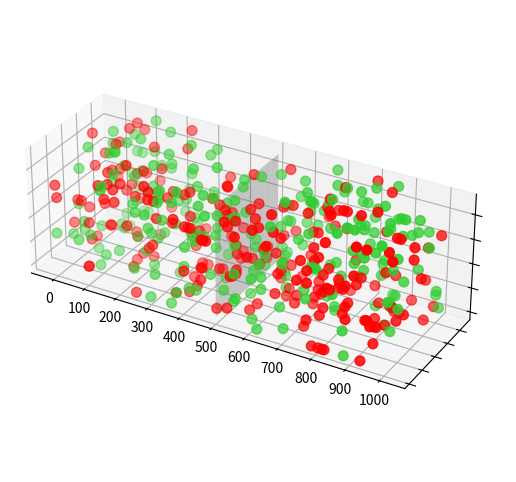
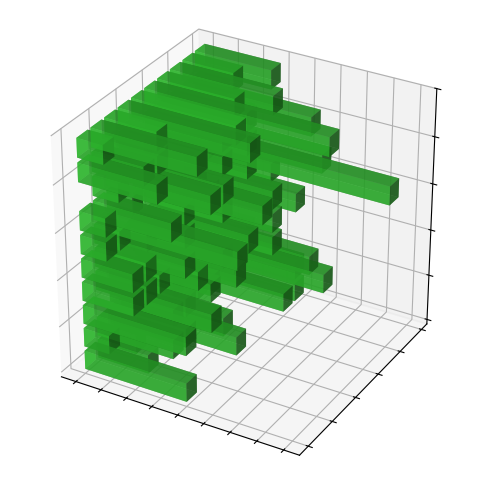
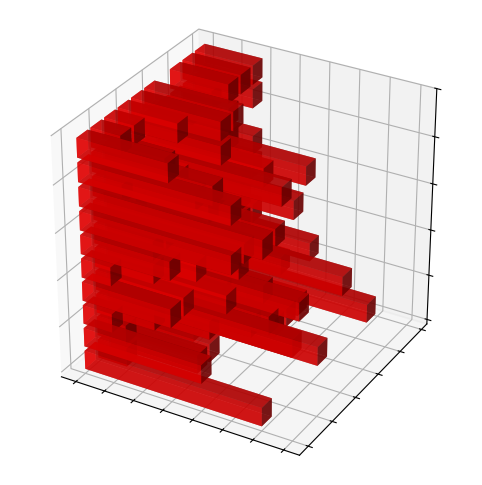
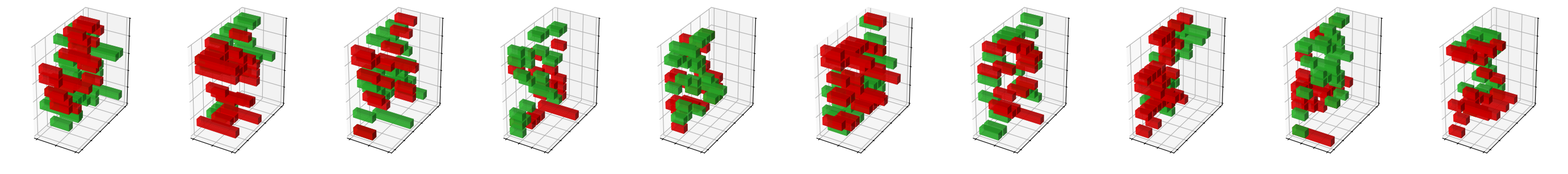

These charts were generated, in order, by the following Python code:
import numpy as np
import matplotlib.pyplot as plt
from mpl_toolkits.mplot3d import Axes3D
from matplotlib.lines import Line2D
from matplotlib.ticker import MaxNLocator
import csv

# Generate sparser events
np.random.seed(42)
num_events = 500              
grid_size = 10
time_range = 1000        

xs = np.random.randint(0, grid_size, num_events)
ys = np.random.randint(0, grid_size, num_events)
ts = np.sort(np.random.rand(num_events) * time_range)

polarities = np.random.choice([-1, 1], size=num_events)
colors = ["limegreen" if p > 0 else "r" for p in polarities]

# Histograms
hist_pos = np.zeros((grid_size, grid_size), dtype=int)
hist_neg = np.zeros((grid_size, grid_size), dtype=int)

for x, y, p in zip(xs, ys, polarities):
    if p > 0:
        hist_pos[y, x] += 1
    else:
        hist_neg[y, x] += 1

# Plotting
# 3D scatter plot (events)
fig1 = plt.figure(figsize=(12, 6))
ax1 = fig1.add_subplot(111, projection='3d')
ax1.scatter(ts, ys, xs, c=colors, s=50)
yy, xx = np.meshgrid(np.arange(grid_size), np.arange(grid_size))
ts_plane = np.full_like(yy, 500)
ax1.plot_surface(ts_plane, yy, xx, color='lightgray', alpha=0.3, zorder=0)
ax1.set_xticks(np.arange(0, time_range + 1, 100))  # Show a tick every 100 ts
ax1.set_yticklabels([])
ax1.set_zticklabels([])
'''legend_elements = [
    Line2D([0], [0], marker='o', color='w', label='pol. +', markerfacecolor='limegreen', markersize=8),
    Line2D([0], [0], marker='o', color='w', label='pol. -', markerfacecolor='r', markersize=8)
] 

ax1.legend(handles=legend_elements, loc='upper left') '''
ax1.set_box_aspect(aspect = (3,1,1))
plt.tight_layout()
plt.show()

# 3D positive histogram
fig2 = plt.figure(figsize=(8, 6))
ax2 = fig2.add_subplot(111, projection='3d')
_x, _y = np.meshgrid(np.arange(grid_size), np.arange(grid_size))
xpos = _x.ravel()
ypos = _y.ravel()
zpos = np.zeros_like(xpos)
dx_pos = hist_pos.ravel()
mask_pos = dx_pos > 0
ax2.bar3d(zpos[mask_pos], ypos[mask_pos], xpos[mask_pos], dx=dx_pos[mask_pos], dy=0.8, dz=0.8, color='limegreen', alpha=0.7)
ax2.set_zlabel('')
ax2.set_ylabel('')
ax2.set_xlabel('')
ax2.set_title('')
ax2.set_xticklabels([])
ax2.set_yticklabels([])
ax2.set_zticklabels([])
ax2.set_box_aspect(aspect = (1,1,1))
ax2.xaxis.set_major_locator(MaxNLocator(integer=True))
plt.tight_layout()
plt.show()

# 3D negative histogram
fig3 = plt.figure(figsize=(8, 6))
ax3 = fig3.add_subplot(111, projection='3d')
dx_neg = hist_neg.ravel()
mask_neg = dx_neg > 0
ax3.bar3d(zpos[mask_neg], ypos[mask_neg], xpos[mask_neg], dx=dx_neg[mask_neg], dy=0.8, dz=0.8, color='r', alpha=0.7)
ax3.set_zlabel('')
ax3.set_ylabel('')
ax3.set_xlabel('')
ax3.set_title('')
ax3.set_xticklabels([])
ax3.set_yticklabels([])
ax3.set_zticklabels([])
ax3.set_box_aspect(aspect = (1,1,1))
ax3.xaxis.set_major_locator(MaxNLocator(integer=True))
plt.tight_layout()
plt.show()

# smaller time interval accumulation
fig4, axes = plt.subplots(1, 10, figsize=(28, 5), subplot_kw={'projection': '3d'})
interval = time_range // 10

for i in range(10):
    t_start = i * interval
    t_end = (i + 1) * interval
    mask_pos = (ts >= t_start) & (ts < t_end) & (polarities > 0)
    mask_neg = (ts >= t_start) & (ts < t_end) & (polarities < 0)
    xs_pos = xs[mask_pos]
    ys_pos = ys[mask_pos]
    xs_neg = xs[mask_neg]
    ys_neg = ys[mask_neg]
    
    hist_pos_interval = np.zeros((grid_size, grid_size), dtype=int)
    hist_neg_interval = np.zeros((grid_size, grid_size), dtype=int)
    for x, y in zip(xs_pos, ys_pos):
        hist_pos_interval[y, x] += 1
    for x, y in zip(xs_neg, ys_neg):
        hist_neg_interval[y, x] += 1

    ax = axes[i]
    _x, _y = np.meshgrid(np.arange(grid_size), np.arange(grid_size))
    xpos = _x.ravel()
    ypos = _y.ravel()
    zpos = np.zeros_like(xpos)

    dx_pos = hist_pos_interval.ravel()
    mask_hist_pos = dx_pos > 0
    ax.bar3d(zpos[mask_hist_pos], ypos[mask_hist_pos], xpos[mask_hist_pos], dx=dx_pos[mask_hist_pos], dy=0.8, dz=0.8, color='limegreen', alpha=0.7)

    dx_neg = hist_neg_interval.ravel()
    mask_hist_neg = dx_neg > 0
    ax.bar3d(zpos[mask_hist_neg], ypos[mask_hist_neg], xpos[mask_hist_neg], dx=dx_neg[mask_hist_neg], dy=0.8, dz=0.8, color='r', alpha=0.7)

    # Remove all axis text
    ax.set_xlabel('')
    ax.set_ylabel('')
    ax.set_zlabel('')
    ax.set_xticklabels([])
    ax.set_yticklabels([])
    ax.set_zticklabels([])
    ax.set_box_aspect((0.5, 1, 1))
    ax.xaxis.set_major_locator(MaxNLocator(integer=True))

plt.subplots_adjust(left=0.01, right=0.99, top=0.95, bottom=0.05, wspace=0.05)
plt.show()

""" # Example settings
grid_size = 10
hist_pos = np.zeros((grid_size, grid_size), dtype=int)
hist_neg = np.zeros((grid_size, grid_size), dtype=int)

# Simulate some events to activate random pixels
np.random.seed(42)
for _ in range(50):
    x = np.random.randint(0, grid_size)
    y = np.random.randint(0, grid_size)
    if np.random.rand() > 0.5:
        hist_pos[y, x] += 1
    else:
        hist_neg[y, x] += 1

# Active mask
active_mask = (hist_pos + hist_neg) > 0

# Generate (dx, dy) for active pixels, round to 1 decimal
dx_map = np.zeros((grid_size, grid_size))
dy_map = np.zeros((grid_size, grid_size))
dx_map[active_mask] = np.round(np.random.rand(np.count_nonzero(active_mask)) * 3, 1)
dy_map[active_mask] = np.round(np.random.rand(np.count_nonzero(active_mask)) * 3, 1)

# Create a 2D table with (dx, dy) strings or empty cells
table = []
for y in range(grid_size):  # Row-wise (Y axis)
    row = []
    for x in range(grid_size):  # Column-wise (X axis)
        if active_mask[y, x]:
            cell = f"({dx_map[y, x]:.1f}, {dy_map[y, x]:.1f})"
        else:
            cell = ""
        row.append(cell)
    table.append(row)

# Save as CSV
csv_filename = "displacement_table.csv"
with open(csv_filename, mode='w', newline='') as file:
    writer = csv.writer(file)
    writer.writerows(table)

print(f"CSV table '{csv_filename}' saved. Each cell shows (dx, dy) or is empty.") """
